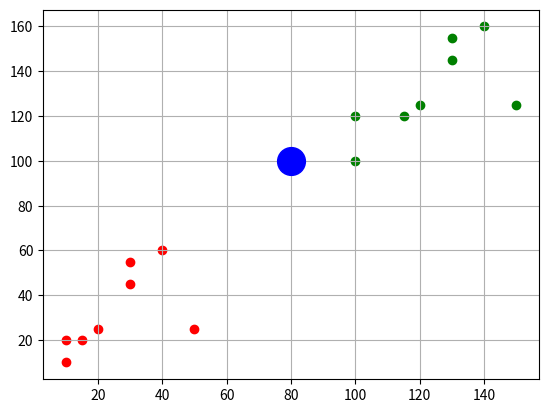

Python code for this plot:
# import matplotlib.pyplot as plot
# import numpy

# plot.plot(numpy.array([10, 20]).T, numpy.array([100, 120]).T, color="r", marker="o")
# plot.show()


# def abcd(*x):
#     print(x)

# abcd(10,20,"hello",(1,2,3,4),[1,2,3,4])


import statistics
import math
import numpy
import matplotlib.pyplot


def ClassifyByKNN(*args):
    print(args)
    # I am not applying validations
    classesAndColors = args[len(args) - 1]
    # print('classes and colors ',ClassesAndColors)
    queryX = args[len(args) - 2][0]
    queryY = args[len(args) - 2][1]
    for i in range(len(args) - 2):
        x, y = args[i].T
        matplotlib.pyplot.scatter(x, y, color=classesAndColors[i][1])
    matplotlib.pyplot.plot(
        queryX, queryY, color=args[len(args) - 2][2], marker="o", markersize=20
    )
    matplotlib.pyplot.grid(True)
    matplotlib.pyplot.show()

    distanceList = []
    for i in range(len(args) - 2):
        for p in args[i]:
            xd = abs(p[0] - queryX)
            yd = abs(p[i] - queryY)
            distance = math.sqrt(xd**2 + yd**2)
            distanceList.append((classesAndColors[i][0], distance))
    print(distanceList)
    distanceList.sort(key=lambda x: x[1])
    print("*" * 50)
    print(distanceList)
    kFactor = int(math.sqrt(len(distanceList)))
    if kFactor % len(classesAndColors) == 0:
        kFactor += 1
    if kFactor % 2 == 0:
        kFactor += 1
    kElements = distanceList[:kFactor]
    print("*" * 50)
    print(kElements)
    classes = [x[0] for x in kElements]
    return statistics.mode(classes)


a = numpy.array(
    [
        [10, 20],
        [20, 25],
        [15, 20],
        [30, 45],
        [10, 10],
        [50, 25],
        [30, 55],
        [40, 60],
    ]
)
b = numpy.array(
    [
        [100, 120],
        [120, 125],
        [115, 120],
        [130, 145],
        [100, 100],
        [150, 125],
        [130, 155],
        [140, 160],
    ]
)

c = ClassifyByKNN(a, b, (80, 100, "b"), (("A", "r"), ("B", "g")))
print(f"(80,100) belongs to {c}")
